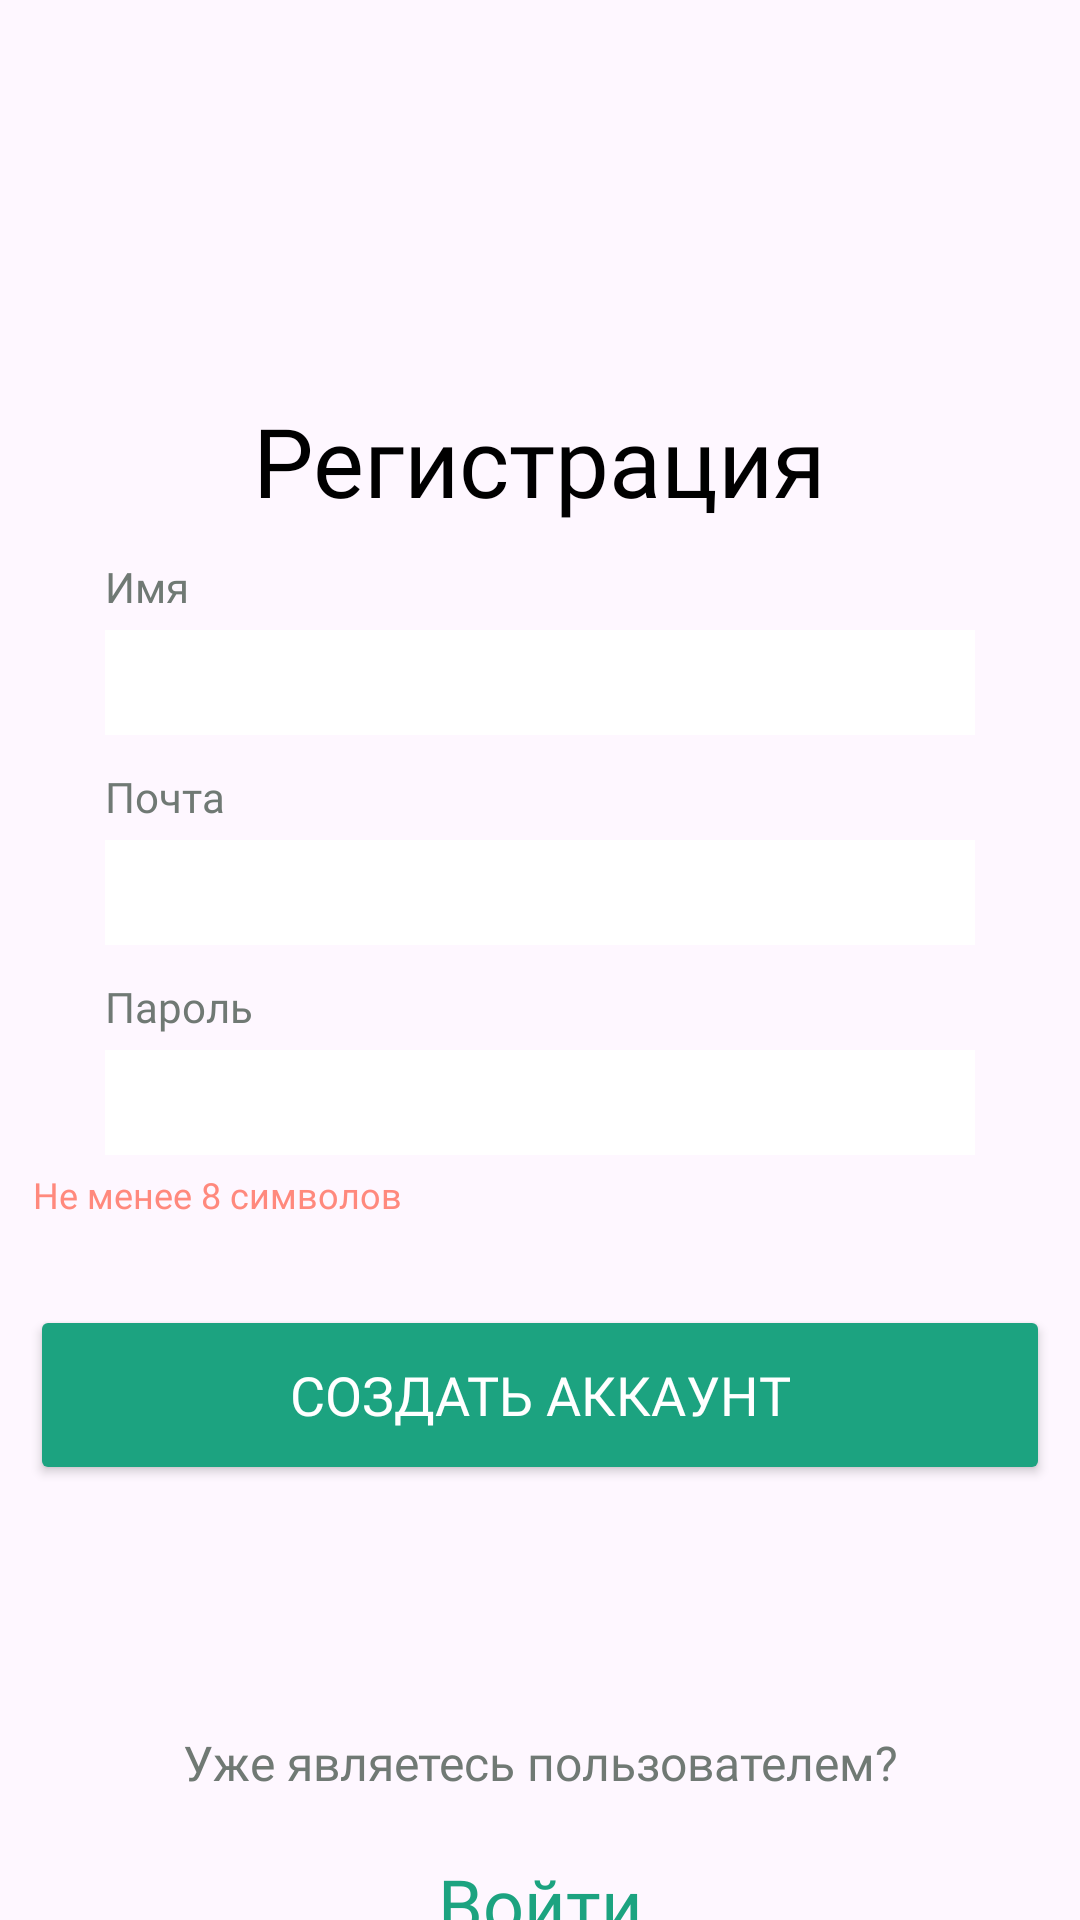

Write the Android layout XML for this screen, with the resource values it uses.
<!-- AndroidManifest.xml: application theme Base.Theme.FinanceTracker -->
<!-- res/layout/fragment_sing_up.xml -->
<?xml version="1.0" encoding="utf-8"?>
<androidx.constraintlayout.widget.ConstraintLayout
    xmlns:android="http://schemas.android.com/apk/res/android"
    xmlns:app="http://schemas.android.com/apk/res-auto"
    xmlns:tools="http://schemas.android.com/tools"
    android:layout_width="match_parent"
    android:layout_height="match_parent"
    android:background="@drawable/gradient_background"
    tools:context=".ui.fragments.SingUpFragment">


    <TextView
        android:id="@+id/textRegistration"
        android:layout_width="wrap_content"
        android:layout_height="wrap_content"
        android:text="@string/registration"
        android:fontFamily="@font/roboto_medium"
        android:textSize="32dp"
        android:textColor="@color/black"
        android:layout_marginTop="132dp"
        app:layout_constraintEnd_toEndOf="parent"
        app:layout_constraintStart_toStartOf="parent"
        app:layout_constraintTop_toTopOf="parent" />


    <TextView
        android:id="@+id/textName"
        android:layout_width="wrap_content"
        android:layout_height="wrap_content"
        android:fontFamily="@font/roboto_medium"
        android:text="@string/name"
        android:textColor="@color/hintColor"
        android:textSize="14dp"
        android:layout_marginBottom="5dp"
        android:layout_marginLeft="35dp"
        app:layout_constraintBottom_toTopOf="@+id/editName"
        app:layout_constraintStart_toStartOf="parent" />

    <EditText
        android:id="@+id/editName"
        android:layout_width="match_parent"
        android:layout_height="35dp"
        android:layout_marginTop="72dp"
        android:background="@color/white"
        android:textColor="@color/black"
        android:textSize="16sp"
        android:layout_margin="35dp"
        app:layout_constraintEnd_toEndOf="parent"
        app:layout_constraintStart_toStartOf="parent"
        app:layout_constraintTop_toBottomOf="@+id/textRegistration" />

    <TextView
        android:id="@+id/textEmail"
        android:layout_width="wrap_content"
        android:layout_height="wrap_content"
        android:layout_marginLeft="35dp"
        android:layout_marginBottom="5dp"
        android:fontFamily="@font/roboto_medium"
        android:text="@string/email"
        android:textColor="@color/hintColor"
        android:textSize="14dp"
        app:layout_constraintBottom_toTopOf="@+id/editEmail"
        app:layout_constraintStart_toStartOf="parent" />

    <EditText
        android:id="@+id/editEmail"
        android:layout_width="match_parent"
        android:layout_height="35dp"
        android:background="@color/white"
        android:textColor="@color/black"
        android:textSize="16sp"
        android:layout_margin="35dp"
        android:layout_marginTop="30dp"
        app:layout_constraintEnd_toEndOf="parent"
        app:layout_constraintStart_toStartOf="parent"
        app:layout_constraintTop_toBottomOf="@+id/editName" />
    <TextView
        android:id="@+id/textPassword"
        android:layout_width="wrap_content"
        android:layout_height="wrap_content"
        android:fontFamily="@font/roboto_medium"
        android:text="@string/password"
        android:textColor="@color/hintColor"
        android:textSize="14dp"
        android:layout_marginLeft="35dp"
        android:layout_marginBottom="5dp"
        app:layout_constraintBottom_toTopOf="@+id/editPassword"
        app:layout_constraintStart_toStartOf="parent" />


    <EditText
        android:id="@+id/editPassword"
        android:layout_width="match_parent"
        android:layout_height="35dp"
        android:background="@color/white"
        android:textSize="16sp"
        android:layout_margin="35dp"
        android:layout_marginTop="30dp"
        android:inputType="textPassword"
        app:layout_constraintEnd_toEndOf="parent"
        app:layout_constraintStart_toStartOf="parent"
        app:layout_constraintTop_toBottomOf="@+id/editEmail" />

    <ImageButton
        android:id="@+id/buttonDisclose"
        android:layout_width="wrap_content"
        android:layout_height="wrap_content"
        android:src="@drawable/icon_solid_eye_off"
        android:background="@color/white"
        android:layout_marginLeft="300dp"
        android:layout_marginTop="10dp"
        app:layout_constraintEnd_toEndOf="@+id/editPassword"
        app:layout_constraintStart_toStartOf="@+id/editPassword"
        app:layout_constraintTop_toTopOf="@+id/editPassword" />

    <TextView
        android:id="@+id/textPasswordLength"
        android:layout_width="wrap_content"
        android:layout_height="wrap_content"
        android:text="@string/eightSymbols"
        android:textColor="@color/error"
        android:fontFamily="@font/roboto_medium"
        android:textSize="12dp"
        android:layout_marginTop="5dp"
        android:layout_marginRight="215dp"
        app:layout_constraintEnd_toEndOf="parent"
        app:layout_constraintStart_toStartOf="parent"
        app:layout_constraintTop_toBottomOf="@+id/editPassword" />

    <Button
        android:id="@+id/buttonSignUp"
        android:layout_width="340dp"
        android:layout_height="60dp"
        android:text="@string/createAccount"
        android:textSize="18dp"
        android:textColor="@color/white"
        android:fontFamily="@font/roboto_medium"
        android:layout_marginTop="50dp"
        android:backgroundTint="@color/buttonColor"
        app:layout_constraintEnd_toEndOf="parent"
        app:layout_constraintStart_toStartOf="parent"
        app:layout_constraintTop_toBottomOf="@+id/editPassword" />

    <TextView
        android:id="@+id/alreadyUser"
        android:layout_width="wrap_content"
        android:layout_height="wrap_content"
        android:layout_marginTop="40dp"
        android:fontFamily="@font/roboto_medium"
        android:text="@string/alreadyUser"
        android:textColor="@color/hintColor"
        android:textSize="16dp"
        app:layout_constraintBottom_toBottomOf="parent"
        app:layout_constraintEnd_toEndOf="parent"
        app:layout_constraintStart_toStartOf="parent"
        app:layout_constraintTop_toBottomOf="@+id/buttonSignUp" />

    <TextView
        android:id="@+id/signIn"
        android:layout_width="wrap_content"
        android:layout_height="wrap_content"
        android:text="@string/signin"
        android:textSize="24dp"
        android:textColor="@color/buttonColor"
        android:fontFamily="@font/roboto_medium"
        android:layout_marginTop="20dp"
        app:layout_constraintEnd_toEndOf="parent"
        app:layout_constraintStart_toStartOf="parent"
        app:layout_constraintTop_toBottomOf="@+id/alreadyUser" />

</androidx.constraintlayout.widget.ConstraintLayout>
<!-- resources referenced by this layout -->
<resources>
  <color name="black">#FF000000</color>
  <color name="buttonColor">#1CA380</color>
  <color name="error">#FF897D</color>
  <color name="hintColor">#707974</color>
  <color name="white">#FFFFFFFF</color>
  <string name="alreadyUser">"Уже являетесь пользователем?"</string>
  <string name="createAccount">"Создать аккаунт"</string>
  <string name="eightSymbols">"Не менее 8 символов"</string>
  <string name="email">"Почта"</string>
  <string name="name">"Имя"</string>
  <string name="password">"Пароль"</string>
  <string name="registration">Регистрация</string>
  <string name="signin">"Войти"</string>
  <style name="Base.Theme.FinanceTracker" parent="Theme.Material3.DayNight.NoActionBar">
          <item name="windowActionBar">false</item>
          <item name="windowNoTitle">true</item>
      </style>
</resources>
